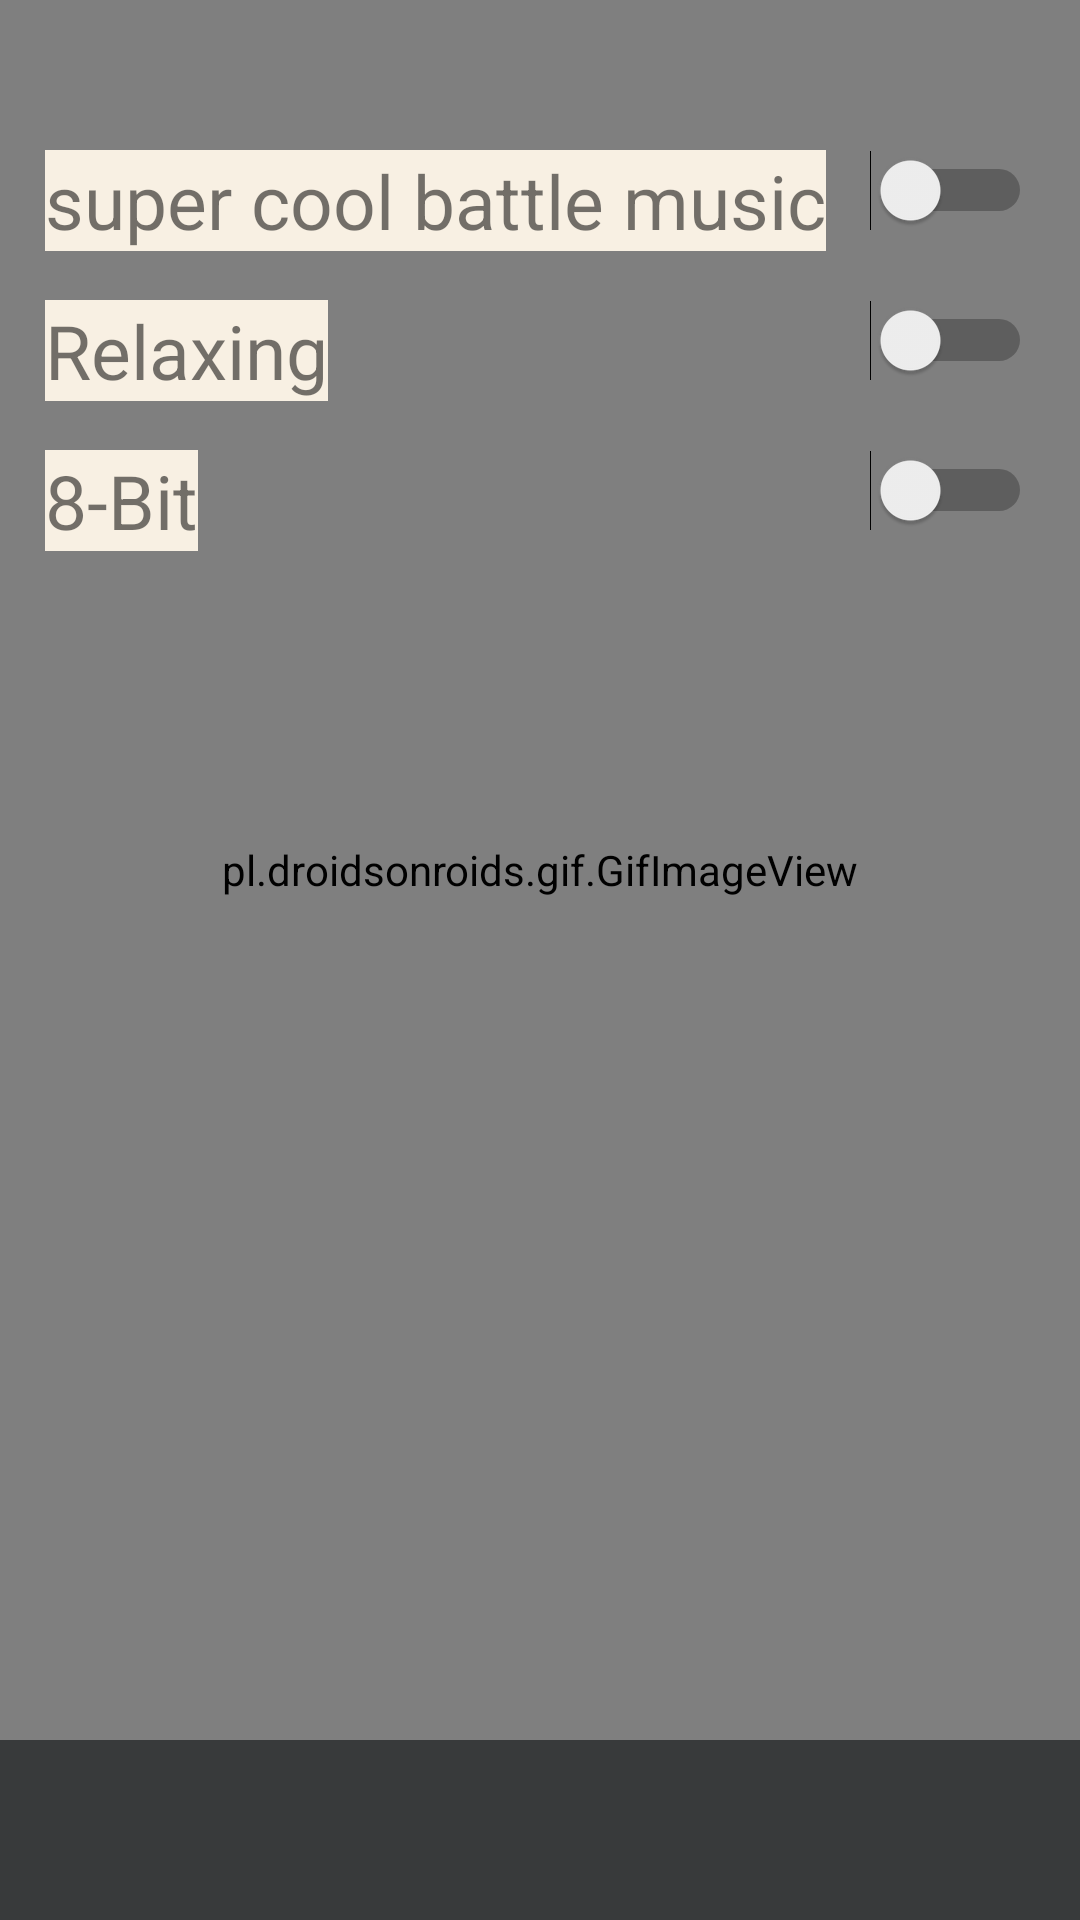

This screen was rendered from an Android layout file. Write that file and the resources it references.
<!-- AndroidManifest.xml: application theme Theme.MyApplication -->
<!-- res/layout/music_options.xml -->
<?xml version="1.0" encoding="utf-8"?>
<RelativeLayout xmlns:android="http://schemas.android.com/apk/res/android"
    xmlns:tools="http://schemas.android.com/tools"
    android:layout_width="match_parent"
    android:layout_height="match_parent"
    android:background="#383a3b">

    <pl.droidsonroids.gif.GifImageView
        android:id="@+id/musicBackground"
        android:layout_width="match_parent"
        android:layout_height="match_parent"
        android:layout_marginBottom="60dp"
        android:src="@drawable/home_screen_backgroud" />

    <TextView
        android:id="@+id/textView"
        android:layout_width="wrap_content"
        android:layout_height="wrap_content"
        android:text="super cool battle music"
        android:layout_marginLeft="15dp"
        android:layout_marginTop="50dp"
        android:textSize="25dp"
        android:background="@color/cream"/>

    <Switch
        android:id="@+id/switch1"
        android:layout_width="wrap_content"
        android:layout_height="wrap_content"
        android:layout_marginLeft="290dp"
        android:layout_marginTop="50dp"
        android:text="" />

    <TextView
        android:id="@+id/textView2"
        android:layout_width="wrap_content"
        android:layout_height="wrap_content"
        android:layout_marginLeft="15dp"
        android:layout_marginTop="100dp"
        android:text="Relaxing"
        android:textSize="25dp"
        android:background="@color/cream"
         />

    <Switch
        android:id="@+id/switch2"
        android:layout_width="wrap_content"
        android:layout_height="wrap_content"
        android:layout_marginTop="100dp"
        android:layout_marginLeft="290dp"
        android:text="" />

    <TextView
        android:id="@+id/textView3"
        android:layout_width="wrap_content"
        android:layout_height="wrap_content"
        android:layout_marginLeft="15dp"
        android:layout_marginTop="150dp"
        android:text="8-Bit"
        android:textSize="25dp"
        android:background="@color/cream"
        />

    <Switch
        android:id="@+id/switch3"
        android:layout_width="wrap_content"
        android:layout_height="wrap_content"
        android:layout_marginTop="150dp"
        android:layout_marginLeft="290dp"
        android:text="" />

    <Button
        android:id="@+id/musicToHome"
        android:layout_width="wrap_content"
        android:layout_height="wrap_content"
        android:layout_centerHorizontal="true"
        android:layout_marginTop="650dp"
        android:backgroundTint="#F8F0E3"
        android:text="home"
        android:textColor="#000000" />
</RelativeLayout>
<!-- resources referenced by this layout -->
<resources>
  <color name="cream">#F8F0E3</color>
  <style name="Theme.MyApplication" parent="Theme.MaterialComponents.DayNight.NoActionBar">
          
          <item name="colorPrimary">@color/cream</item>
          <item name="colorPrimaryVariant">@color/cream</item>
          <item name="colorOnPrimary">@color/black</item>
          
          <item name="colorSecondary">@color/teal_200</item>
          <item name="colorSecondaryVariant">@color/teal_700</item>
          <item name="colorOnSecondary">@color/white</item>
          
          <item name="android:statusBarColor" tools:targetApi="l">?attr/colorPrimaryVariant</item>
          
          <item name="android:actionMenuTextColor">@color/white</item>
          <item name="android:itemBackground">@color/cream</item>
      </style>
  <color name="black">#FF000000</color>
  <color name="teal_200">#FF03DAC5</color>
  <color name="teal_700">#FF018786</color>
  <color name="white">#FFFFFFFF</color>
</resources>
